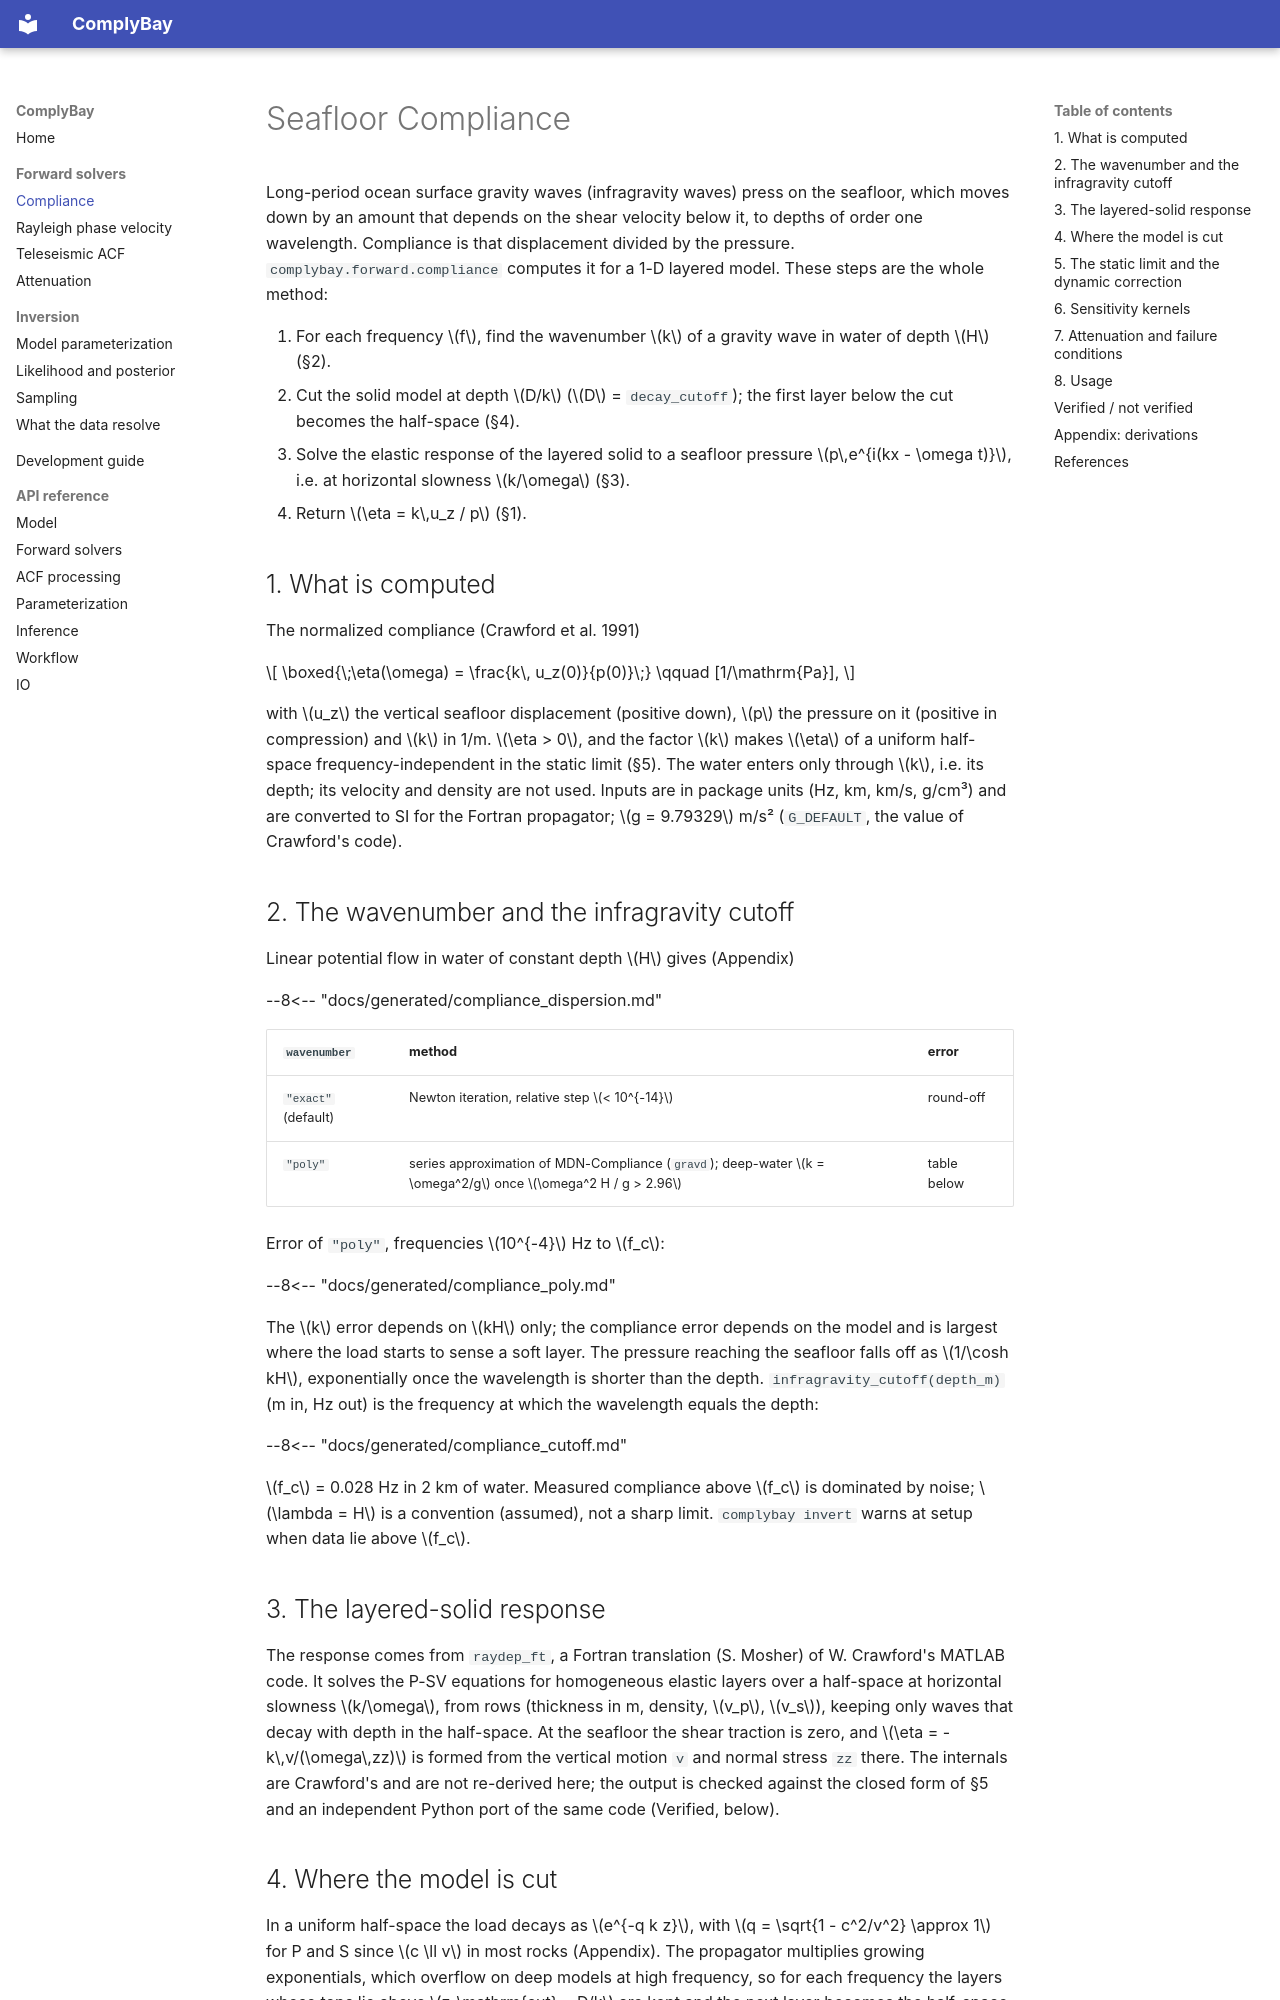

repository: LevCarlo/ComplyBay · page: compliance/index.html · generator: mkdocs

# Seafloor Compliance

Long-period ocean surface gravity waves (infragravity waves) press on the
seafloor, which moves down by an amount that depends on the shear velocity
below it, to depths of order one wavelength. Compliance is that displacement
divided by the pressure. `complybay.forward.compliance` computes it for a
1-D layered model. These steps are the whole method:

1. For each frequency $f$, find the wavenumber $k$ of a gravity wave in water
   of depth $H$ (§2).
2. Cut the solid model at depth $D/k$ ($D$ = `decay_cutoff`); the first
   layer below the cut becomes the half-space (§4).
3. Solve the elastic response of the layered solid to a seafloor pressure
   $p\,e^{i(kx - \omega t)}$, i.e. at horizontal slowness $k/\omega$ (§3).
4. Return $\eta = k\,u_z / p$ (§1).

## 1. What is computed

The normalized compliance (Crawford et al. 1991)

$$
\boxed{\;\eta(\omega) = \frac{k\, u_z(0)}{p(0)}\;}
\qquad [1/\mathrm{Pa}],
$$

with $u_z$ the vertical seafloor displacement (positive down), $p$ the
pressure on it (positive in compression) and $k$ in 1/m. $\eta > 0$, and the
factor $k$ makes $\eta$ of a uniform half-space frequency-independent in the
static limit (§5). The water enters only through $k$, i.e. its depth; its
velocity and density are not used. Inputs are in package units (Hz, km,
km/s, g/cm³) and are converted to SI for the Fortran propagator;
$g = 9.79329$ m/s² (`G_DEFAULT`, the value of Crawford's code).

## 2. The wavenumber and the infragravity cutoff

Linear potential flow in water of constant depth $H$ gives (Appendix)

--8<-- "docs/generated/compliance_dispersion.md"

| `wavenumber` | method | error |
|---|---|---|
| `"exact"` (default) | Newton iteration, relative step $< 10^{-14}$ | round-off |
| `"poly"` | series approximation of MDN-Compliance (`gravd`); deep-water $k = \omega^2/g$ once $\omega^2 H / g > 2.96$ | table below |

Error of `"poly"`, frequencies $10^{-4}$ Hz to $f_c$:

--8<-- "docs/generated/compliance_poly.md"

The $k$ error depends on $kH$ only; the compliance error depends on the
model and is largest where the load starts to sense a soft layer. The
pressure reaching the seafloor falls off as $1/\cosh kH$, exponentially once
the wavelength is shorter than the depth. `infragravity_cutoff(depth_m)` (m
in, Hz out) is the frequency at which the wavelength equals the depth:

--8<-- "docs/generated/compliance_cutoff.md"

$f_c$ = 0.028 Hz in 2 km of water. Measured compliance above $f_c$ is
dominated by noise; $\lambda = H$ is a convention (assumed), not a sharp
limit. `complybay invert` warns at setup when data lie above $f_c$.

## 3. The layered-solid response

The response comes from `raydep_ft`, a Fortran translation (S. Mosher) of
W. Crawford's MATLAB code. It solves the P-SV equations for homogeneous
elastic layers over a half-space at horizontal slowness $k/\omega$, from rows
(thickness in m, density, $v_p$, $v_s$), keeping only waves that decay with
depth in the half-space. At the seafloor the shear traction is zero, and
$\eta = -k\,v/(\omega\,zz)$ is formed from the vertical motion `v` and normal
stress `zz` there. The internals are Crawford's and are not re-derived here;
the output is checked against the closed form of §5 and an independent
Python port of the same code (Verified, below).
